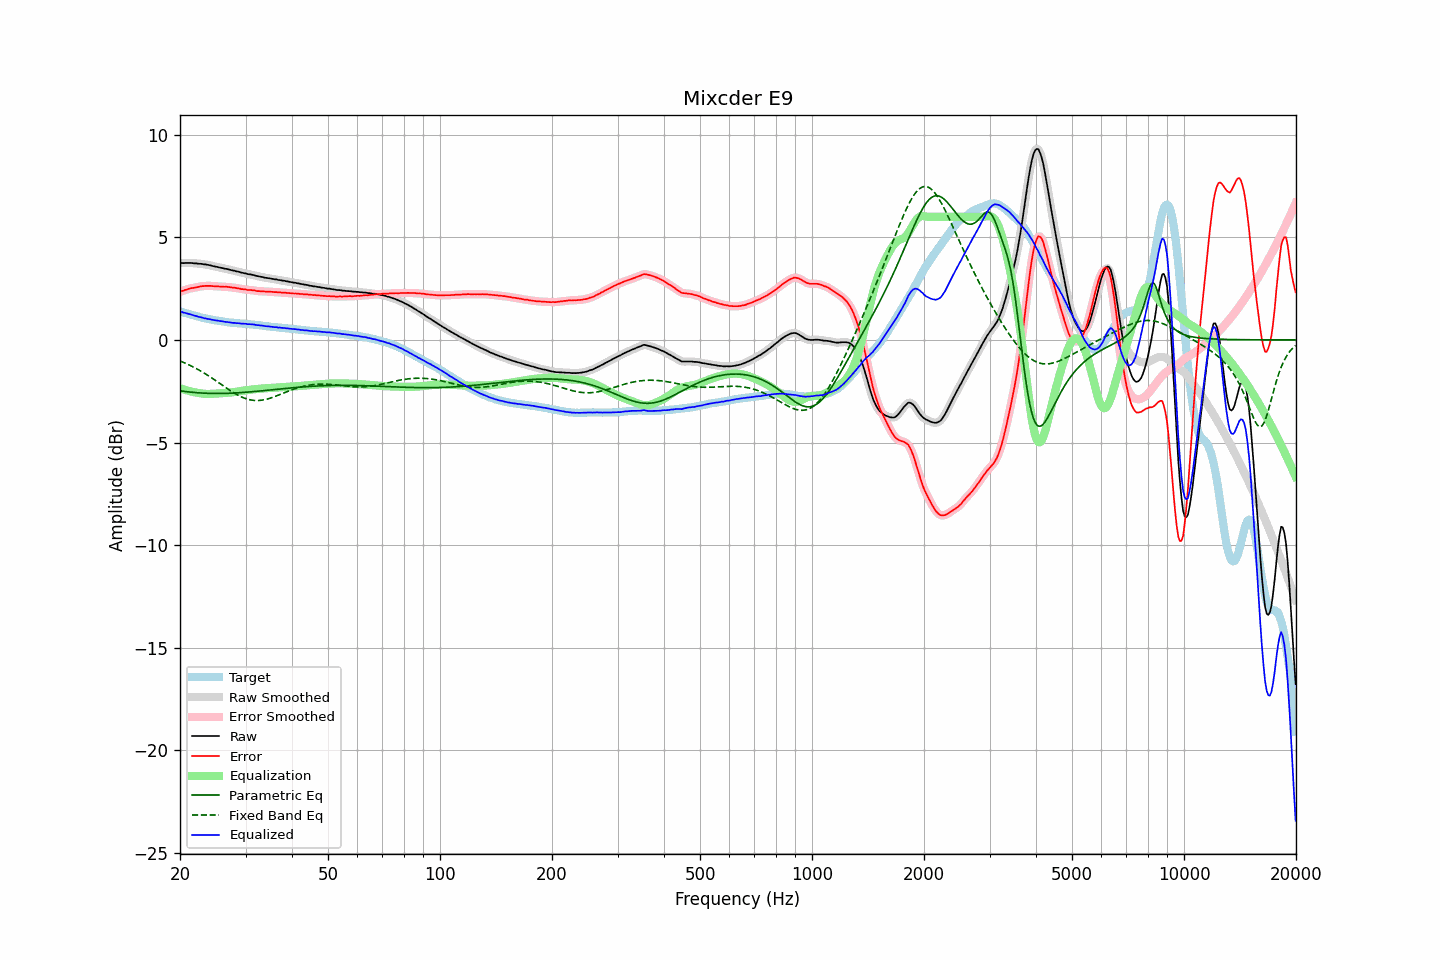

Source data for this figure (header and first rows):
frequency, raw, error, smoothed, error_smoothed, equalization, parametric_eq, fixed_band_eq, equalized_raw, equalized_smoothed, target
20.00, 3.74, 2.35, 3.74, 2.35, -2.35, -2.48, -1.03, 1.39, 1.39, 1.39
20.20, 3.75, 2.38, 3.74, 2.38, -2.38, -2.49, -1.06, 1.37, 1.37, 1.37
20.40, 3.74, 2.40, 3.75, 2.40, -2.40, -2.50, -1.09, 1.34, 1.34, 1.34
20.61, 3.75, 2.43, 3.75, 2.43, -2.43, -2.51, -1.12, 1.32, 1.32, 1.32
20.81, 3.75, 2.45, 3.75, 2.45, -2.45, -2.52, -1.16, 1.30, 1.30, 1.30
21.02, 3.75, 2.48, 3.75, 2.48, -2.47, -2.53, -1.19, 1.28, 1.28, 1.27
21.23, 3.75, 2.50, 3.75, 2.50, -2.49, -2.54, -1.23, 1.26, 1.26, 1.25
21.44, 3.75, 2.52, 3.75, 2.52, -2.51, -2.55, -1.27, 1.24, 1.23, 1.23
21.66, 3.74, 2.53, 3.74, 2.53, -2.53, -2.55, -1.31, 1.21, 1.21, 1.21
21.87, 3.73, 2.54, 3.73, 2.54, -2.55, -2.56, -1.35, 1.18, 1.18, 1.19
22.09, 3.73, 2.56, 3.73, 2.56, -2.57, -2.57, -1.39, 1.16, 1.16, 1.17
22.31, 3.72, 2.57, 3.72, 2.58, -2.58, -2.58, -1.43, 1.14, 1.14, 1.15
22.54, 3.71, 2.59, 3.72, 2.59, -2.59, -2.58, -1.48, 1.12, 1.12, 1.12
22.76, 3.71, 2.61, 3.71, 2.61, -2.61, -2.59, -1.52, 1.10, 1.10, 1.10
22.99, 3.70, 2.62, 3.70, 2.62, -2.62, -2.59, -1.57, 1.08, 1.08, 1.08
23.22, 3.68, 2.62, 3.69, 2.63, -2.62, -2.59, -1.61, 1.06, 1.06, 1.06
23.45, 3.68, 2.63, 3.67, 2.63, -2.63, -2.60, -1.66, 1.05, 1.04, 1.05
23.69, 3.66, 2.63, 3.66, 2.63, -2.63, -2.60, -1.71, 1.03, 1.03, 1.03
23.92, 3.65, 2.63, 3.65, 2.64, -2.63, -2.60, -1.76, 1.02, 1.02, 1.02
24.16, 3.63, 2.63, 3.63, 2.63, -2.63, -2.61, -1.81, 1.00, 1.00, 0.99
24.40, 3.61, 2.63, 3.61, 2.63, -2.63, -2.61, -1.86, 0.98, 0.98, 0.98
24.65, 3.59, 2.62, 3.59, 2.62, -2.62, -2.61, -1.92, 0.97, 0.97, 0.97
24.89, 3.57, 2.62, 3.57, 2.62, -2.62, -2.61, -1.97, 0.95, 0.96, 0.95
25.14, 3.56, 2.62, 3.56, 2.61, -2.61, -2.61, -2.02, 0.95, 0.94, 0.94
25.39, 3.54, 2.61, 3.54, 2.61, -2.61, -2.61, -2.08, 0.93, 0.93, 0.93
25.65, 3.52, 2.60, 3.52, 2.60, -2.60, -2.61, -2.13, 0.92, 0.92, 0.92
25.91, 3.51, 2.60, 3.51, 2.59, -2.60, -2.61, -2.19, 0.91, 0.91, 0.91
26.16, 3.49, 2.59, 3.49, 2.59, -2.59, -2.61, -2.24, 0.89, 0.90, 0.90
26.43, 3.47, 2.59, 3.47, 2.59, -2.59, -2.61, -2.30, 0.88, 0.88, 0.88
26.69, 3.46, 2.59, 3.46, 2.59, -2.58, -2.60, -2.35, 0.88, 0.87, 0.87
26.96, 3.44, 2.58, 3.44, 2.58, -2.58, -2.60, -2.40, 0.86, 0.86, 0.86
27.23, 3.42, 2.57, 3.42, 2.57, -2.57, -2.60, -2.45, 0.85, 0.85, 0.85
27.50, 3.40, 2.56, 3.40, 2.56, -2.56, -2.59, -2.51, 0.84, 0.84, 0.84
27.77, 3.38, 2.54, 3.38, 2.55, -2.55, -2.59, -2.55, 0.83, 0.83, 0.84
28.05, 3.37, 2.54, 3.36, 2.54, -2.54, -2.59, -2.60, 0.83, 0.82, 0.83
28.33, 3.34, 2.52, 3.35, 2.53, -2.53, -2.58, -2.65, 0.81, 0.82, 0.82
28.62, 3.33, 2.52, 3.33, 2.51, -2.51, -2.58, -2.69, 0.82, 0.81, 0.81
28.90, 3.31, 2.51, 3.31, 2.50, -2.50, -2.57, -2.73, 0.81, 0.81, 0.80
29.19, 3.28, 2.48, 3.29, 2.49, -2.49, -2.57, -2.77, 0.79, 0.80, 0.80
29.48, 3.27, 2.48, 3.27, 2.47, -2.48, -2.56, -2.80, 0.79, 0.79, 0.79
29.78, 3.25, 2.46, 3.25, 2.46, -2.46, -2.56, -2.84, 0.79, 0.79, 0.79
30.08, 3.24, 2.46, 3.23, 2.45, -2.45, -2.55, -2.86, 0.79, 0.78, 0.78
30.38, 3.21, 2.43, 3.22, 2.44, -2.44, -2.54, -2.89, 0.77, 0.77, 0.78
30.68, 3.20, 2.43, 3.20, 2.43, -2.43, -2.54, -2.91, 0.77, 0.77, 0.77
30.99, 3.19, 2.43, 3.19, 2.43, -2.42, -2.53, -2.93, 0.77, 0.76, 0.76
31.30, 3.17, 2.41, 3.17, 2.42, -2.41, -2.52, -2.94, 0.76, 0.76, 0.76
31.61, 3.16, 2.42, 3.15, 2.41, -2.41, -2.52, -2.95, 0.75, 0.75, 0.74
31.93, 3.13, 2.40, 3.13, 2.40, -2.40, -2.51, -2.95, 0.73, 0.74, 0.73
32.24, 3.11, 2.38, 3.11, 2.39, -2.39, -2.50, -2.95, 0.72, 0.72, 0.73
32.57, 3.10, 2.38, 3.10, 2.38, -2.38, -2.49, -2.95, 0.72, 0.71, 0.72
32.89, 3.08, 2.37, 3.08, 2.37, -2.37, -2.49, -2.94, 0.71, 0.71, 0.71
33.22, 3.07, 2.37, 3.07, 2.37, -2.37, -2.48, -2.93, 0.70, 0.70, 0.70
33.55, 3.05, 2.36, 3.05, 2.36, -2.36, -2.47, -2.92, 0.69, 0.69, 0.69
33.89, 3.03, 2.36, 3.03, 2.36, -2.36, -2.46, -2.91, 0.67, 0.67, 0.67
34.23, 3.02, 2.36, 3.02, 2.36, -2.36, -2.45, -2.89, 0.66, 0.67, 0.66
34.57, 3.01, 2.35, 3.01, 2.35, -2.35, -2.45, -2.87, 0.66, 0.66, 0.66
34.92, 3.00, 2.35, 3.00, 2.35, -2.35, -2.44, -2.84, 0.65, 0.65, 0.65
35.27, 2.98, 2.34, 2.98, 2.34, -2.34, -2.43, -2.82, 0.64, 0.64, 0.64
35.62, 2.97, 2.34, 2.97, 2.34, -2.34, -2.42, -2.79, 0.63, 0.63, 0.63
35.97, 2.95, 2.33, 2.95, 2.33, -2.33, -2.41, -2.76, 0.62, 0.62, 0.62
... 635 more rows
